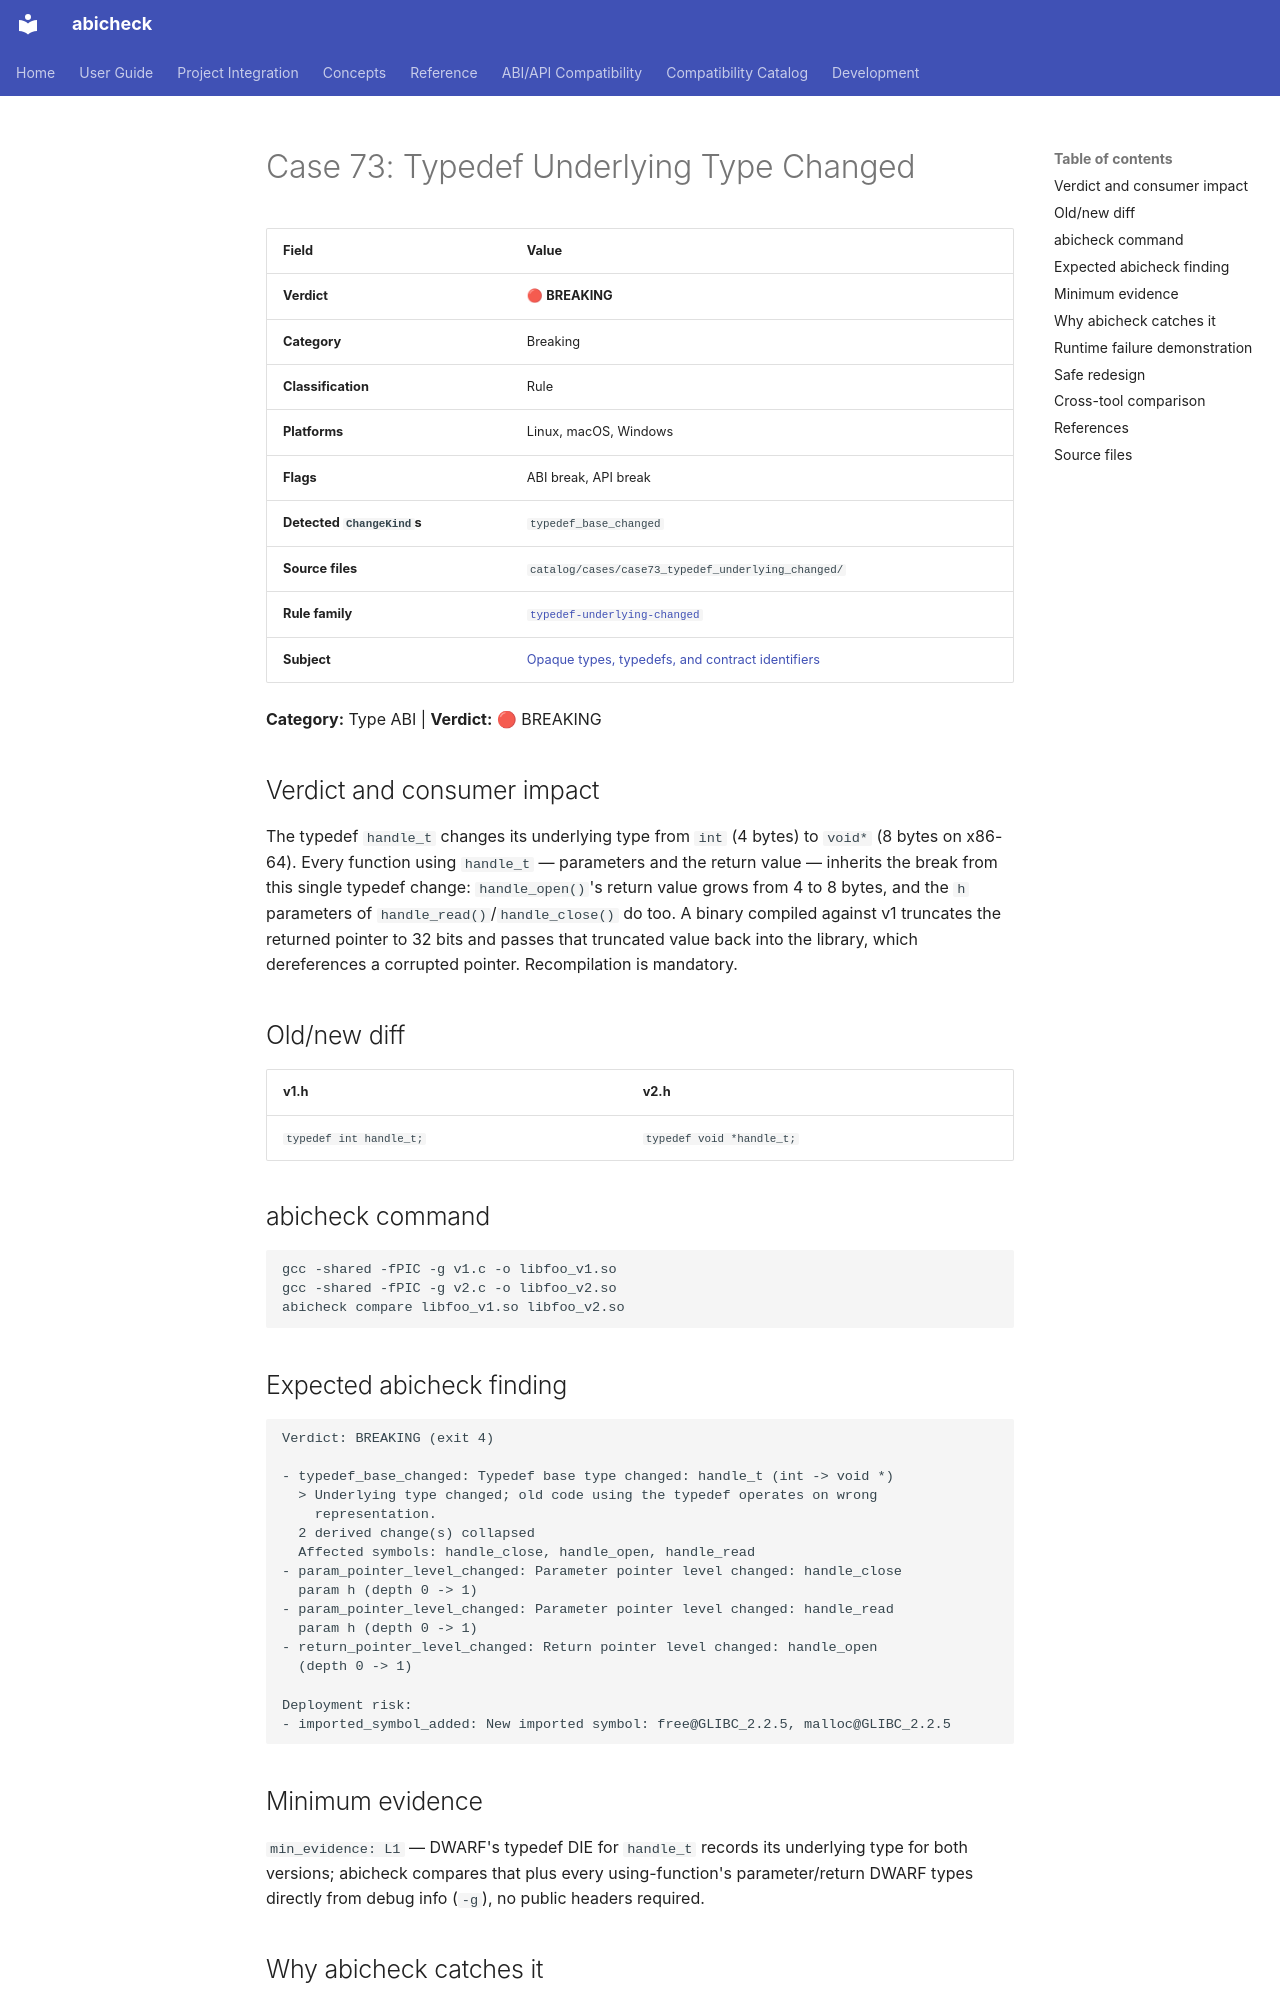

repository: abicheck/abicheck · page: reference/examples/case73_typedef_underlying_changed/index.html · generator: mkdocs

<!-- DO NOT EDIT — generated by scripts/gen_examples_docs.py. Source: catalog/cases/<case>/README.md + catalog/ground_truth.json. -->
# Case 73: Typedef Underlying Type Changed

| Field | Value |
|-------|-------|
| **Verdict** | 🔴 **BREAKING** |
| **Category** | Breaking |
| **Classification** | Rule |
| **Platforms** | Linux, macOS, Windows |
| **Flags** | ABI break, API break |
| **Detected `ChangeKind`s** | `typedef_base_changed` |
| **Source files** | `catalog/cases/case73_typedef_underlying_changed/` |
| **Rule family** | [`typedef-underlying-changed`](by-rule/typedef-underlying-changed.md) |
| **Subject** | [Opaque types, typedefs, and contract identifiers](by-subject/opaque-types-typedefs-and-contract-identifiers.md) |

**Category:** Type ABI | **Verdict:** 🔴 BREAKING

## Verdict and consumer impact

The typedef `handle_t` changes its underlying type from `int` (4 bytes) to
`void*` (8 bytes on x86-64). Every function using `handle_t` — parameters
and the return value — inherits the break from this single typedef change:
`handle_open()`'s return value grows from 4 to 8 bytes, and the `h`
parameters of `handle_read()`/`handle_close()` do too. A binary compiled
against v1 truncates the returned pointer to 32 bits and passes that
truncated value back into the library, which dereferences a corrupted
pointer. Recompilation is mandatory.

## Old/new diff

| v1.h | v2.h |
|------|------|
| `typedef int handle_t;` | `typedef void *handle_t;` |

## abicheck command

```bash
gcc -shared -fPIC -g v1.c -o libfoo_v1.so
gcc -shared -fPIC -g v2.c -o libfoo_v2.so
abicheck compare libfoo_v1.so libfoo_v2.so
```

## Expected abicheck finding

```text
Verdict: BREAKING (exit 4)

- typedef_base_changed: Typedef base type changed: handle_t (int -> void *)
  > Underlying type changed; old code using the typedef operates on wrong
    representation.
  2 derived change(s) collapsed
  Affected symbols: handle_close, handle_open, handle_read
- param_pointer_level_changed: Parameter pointer level changed: handle_close
  param h (depth 0 -> 1)
- param_pointer_level_changed: Parameter pointer level changed: handle_read
  param h (depth 0 -> 1)
- return_pointer_level_changed: Return pointer level changed: handle_open
  (depth 0 -> 1)

Deployment risk:
- imported_symbol_added: New imported symbol: free@GLIBC_2.2.5, malloc@GLIBC_2.2.5
```

## Minimum evidence

`min_evidence: L1` — DWARF's typedef DIE for `handle_t` records its
underlying type for both versions; abicheck compares that plus every
using-function's parameter/return DWARF types directly from debug info
(`-g`), no public headers required.
